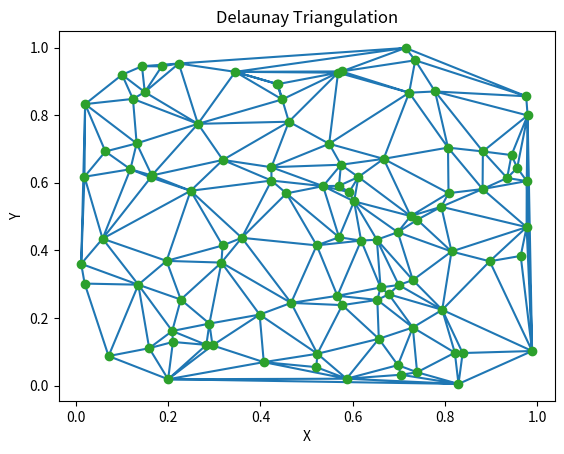

Here is the Python script that generated this plot:
import numpy as np
import matplotlib.pyplot as plt
from scipy.spatial import Delaunay

# 生成随机的二维点云
np.random.seed(0)
points = np.random.rand(100, 2)

# 进行三角剖分
triangulation = Delaunay(points)

# 获取三角形的顶点索引
triangles = triangulation.simplices

# 可视化结果
plt.triplot(points[:, 0], points[:, 1], triangles)
plt.plot(points[:, 0], points[:, 1], 'o')
plt.xlabel('X')
plt.ylabel('Y')
plt.title('Delaunay Triangulation')
# 保存结果为图像文件
plt.savefig('123.png')

# 不显示图形
plt.close()
